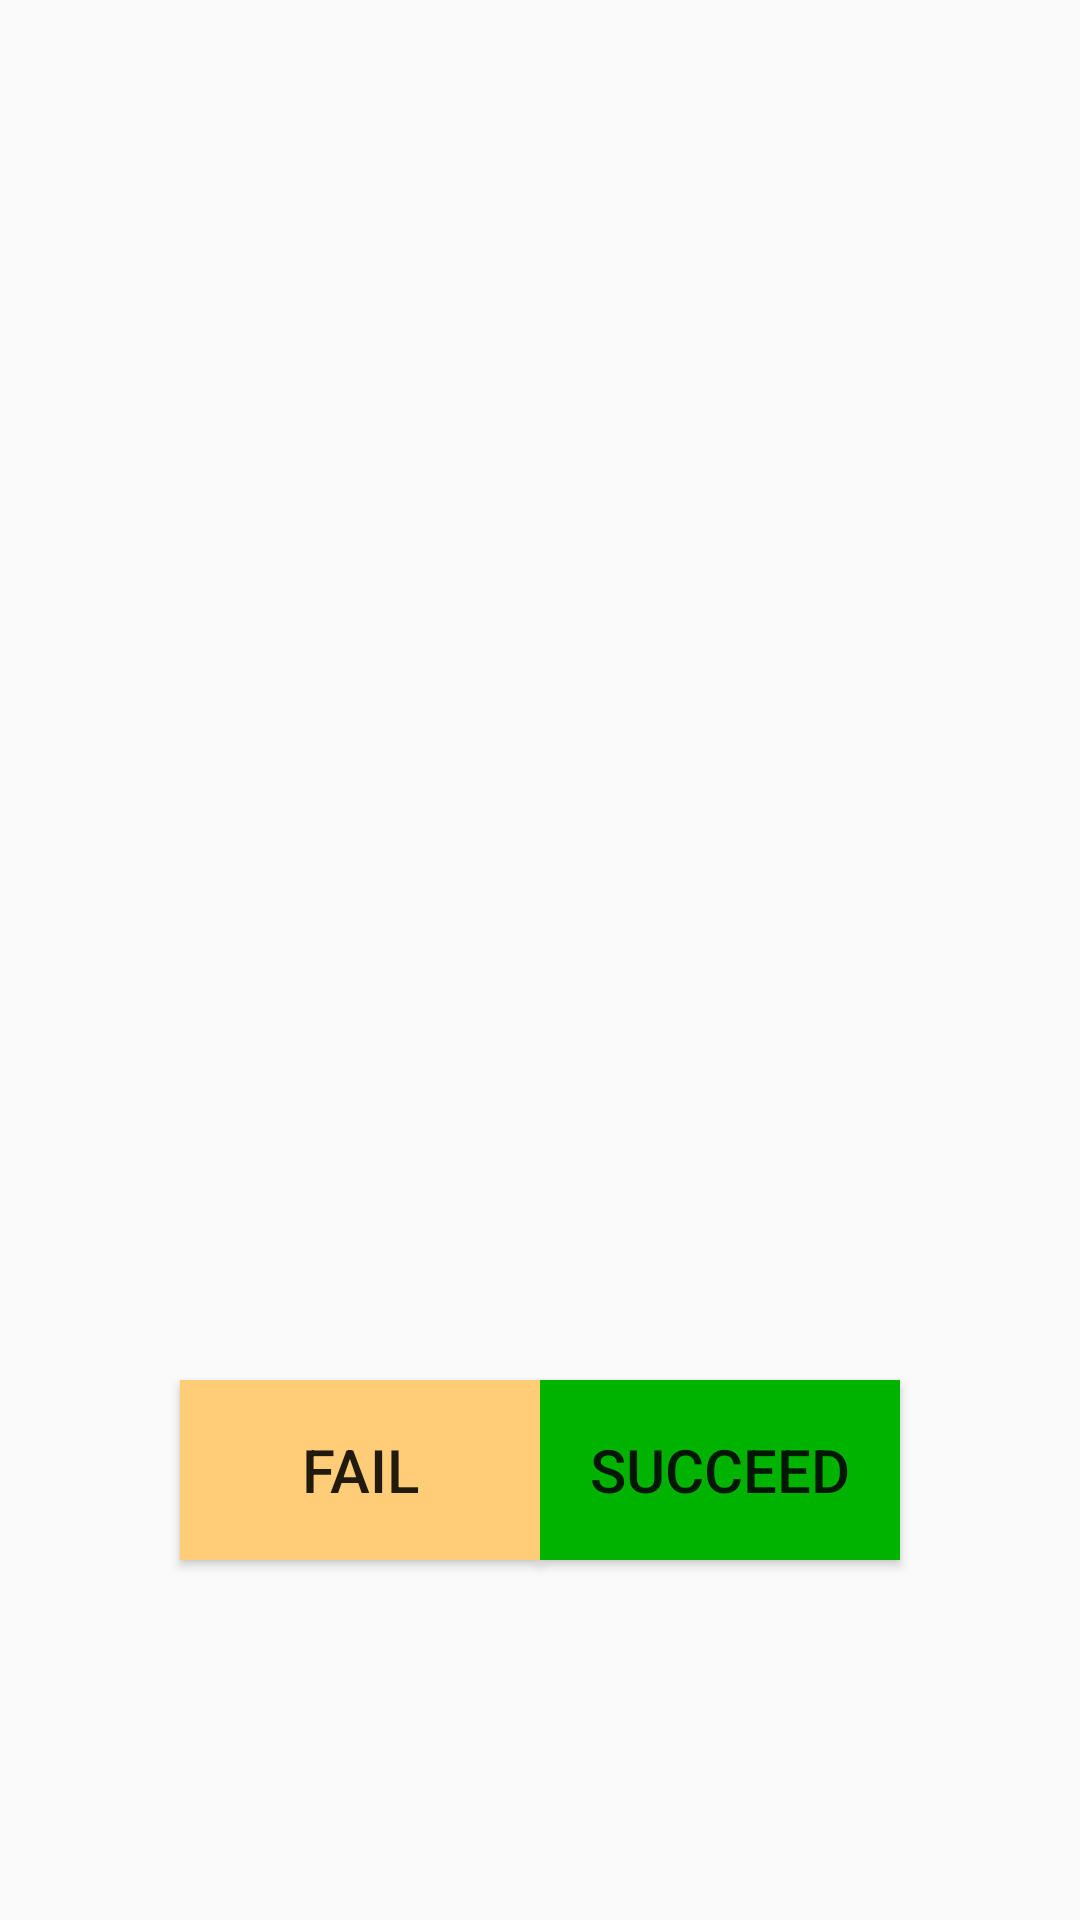

This screen was rendered from an Android layout file. Write that file and the resources it references.
<!-- AndroidManifest.xml: application theme Theme.AppCompat.Light.NoActionBar -->
<!-- res/layout/activity_challenge_succeed_fail.xml -->
<?xml version="1.0" encoding="utf-8"?>
<RelativeLayout xmlns:android="http://schemas.android.com/apk/res/android"
    android:layout_width="match_parent"
    android:layout_height="match_parent"
    xmlns:tools="http://schemas.android.com/tools"
    android:id="@+id/challenge_succeed_fail"
    tools:context=".ChallengeActivity"
    >

    <RelativeLayout
        android:id="@+id/relativeLayout"
        android:layout_width="0dp"
        android:layout_height="0dp" />


    <Button
        android:id="@+id/failButton"
        android:layout_width="120dp"
        android:layout_height="60dp"
        android:layout_alignParentBottom="true"
        android:layout_alignParentStart="true"
        android:layout_alignParentLeft="true"
        android:layout_marginLeft="60dp"
        android:layout_marginBottom="120dp"
        android:layout_marginStart="60dp"
        android:background="#ffcc77"
        android:onClick="failChallenge"
        android:text="Fail"
        android:textSize="20sp" />


    <Button
        android:id="@+id/succeedButton"
        android:layout_width="120dp"
        android:layout_height="60dp"
        android:layout_alignParentEnd="true"
        android:layout_alignParentRight="true"
        android:layout_marginRight="60dp"
        android:layout_alignTop="@+id/failButton"
        android:layout_marginEnd="60dp"
        android:onClick="succeededChallenge"
        android:background="#00b300"
        android:text="Succeed"
        android:textSize="20sp" />


</RelativeLayout>
<!-- resources referenced by this layout -->
<resources>

</resources>
